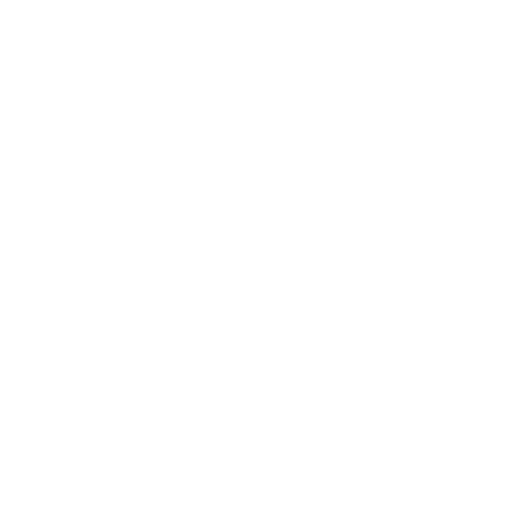
t = 0.00 s
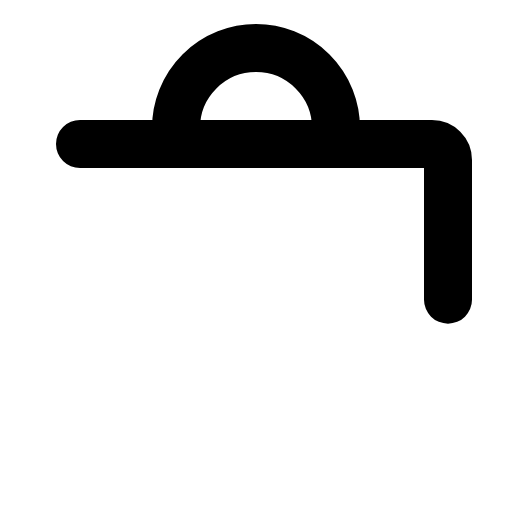
t = 0.38 s
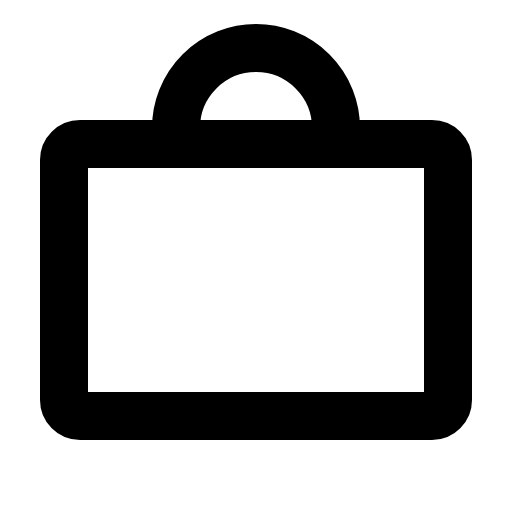
t = 1.13 s
t = 1.50 s: frame unchanged from t = 1.13 s, image omitted
t = 1.88 s: frame unchanged from t = 1.13 s, image omitted
t = 2.63 s: frame unchanged from t = 1.13 s, image omitted

The animated SVG that drew these frames (rendered in a browser with its animation timeline set to each time). Animation: 1 CSS @keyframes rule; one cycle of 3.00 s, repeats indefinitely.

<svg xmlns="http://www.w3.org/2000/svg" viewBox="0 0 256 256">
  <style>
    .draw-line {
      stroke-dasharray: 2000;
      stroke-dashoffset: 0;
    }
    svg:hover .draw-line {
      animation: phosphor-draw-in 3s ease-in-out infinite alternate;
    }
    @keyframes phosphor-draw-in {
      0%   { stroke-dashoffset: 2000; }
      50%  { stroke-dashoffset: 0; }
      100% { stroke-dashoffset: 0; }
    }
  </style><rect width="256" height="256" fill="none"/><rect x="32" y="72" width="192" height="136" rx="8" fill="none" stroke="currentColor" stroke-linecap="round" stroke-linejoin="round" stroke-width="24" class="draw-line"/><path d="M88,72V64a40,40,0,0,1,80,0v8" fill="none" stroke="currentColor" stroke-linecap="round" stroke-linejoin="round" stroke-width="24" class="draw-line"/></svg>
